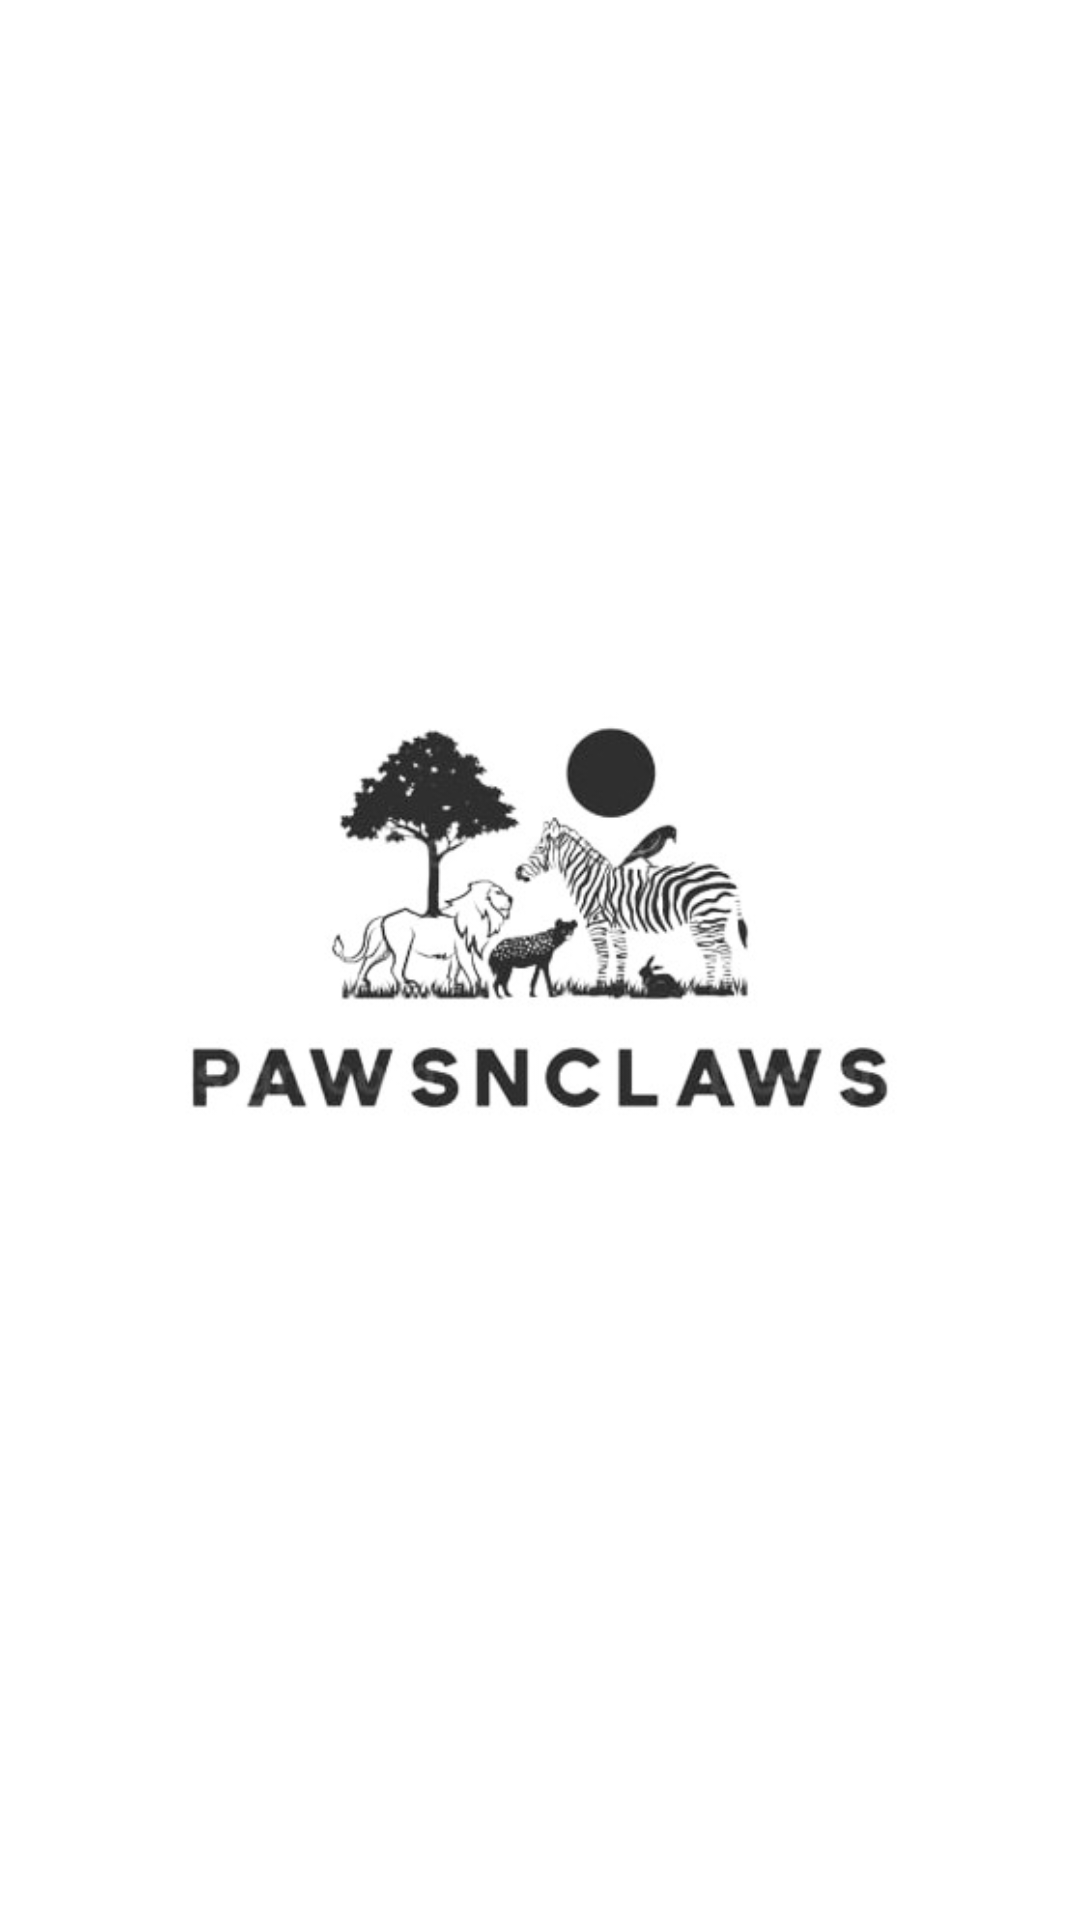

Produce the Android XML layout that renders to this screen, including the resource entries it uses.
<!-- AndroidManifest.xml: activity theme Theme.AppCompat.DayNight.NoActionBar -->
<!-- res/layout/activity_splash_screen.xml -->
<?xml version="1.0" encoding="utf-8"?>
<LinearLayout xmlns:android="http://schemas.android.com/apk/res/android"
    android:layout_width="match_parent"
    android:layout_height="match_parent"
    android:gravity="center"
    android:orientation="vertical"
    android:background="@color/white">

    <ImageView
        android:id="@+id/splashImage"
        android:layout_width="wrap_content"
        android:layout_height="wrap_content"
        android:src="@drawable/ic_splash_logo" />
</LinearLayout>
<!-- resources referenced by this layout -->
<resources>
  <!-- drawable ic_splash_logo: png bitmap (drawable, 24137 bytes) -->
  <!-- not gathered from this repository: default colours our renderer supplied (Android Studio template values) -->
  <color name="white">#FFFFFFFF</color>
</resources>
